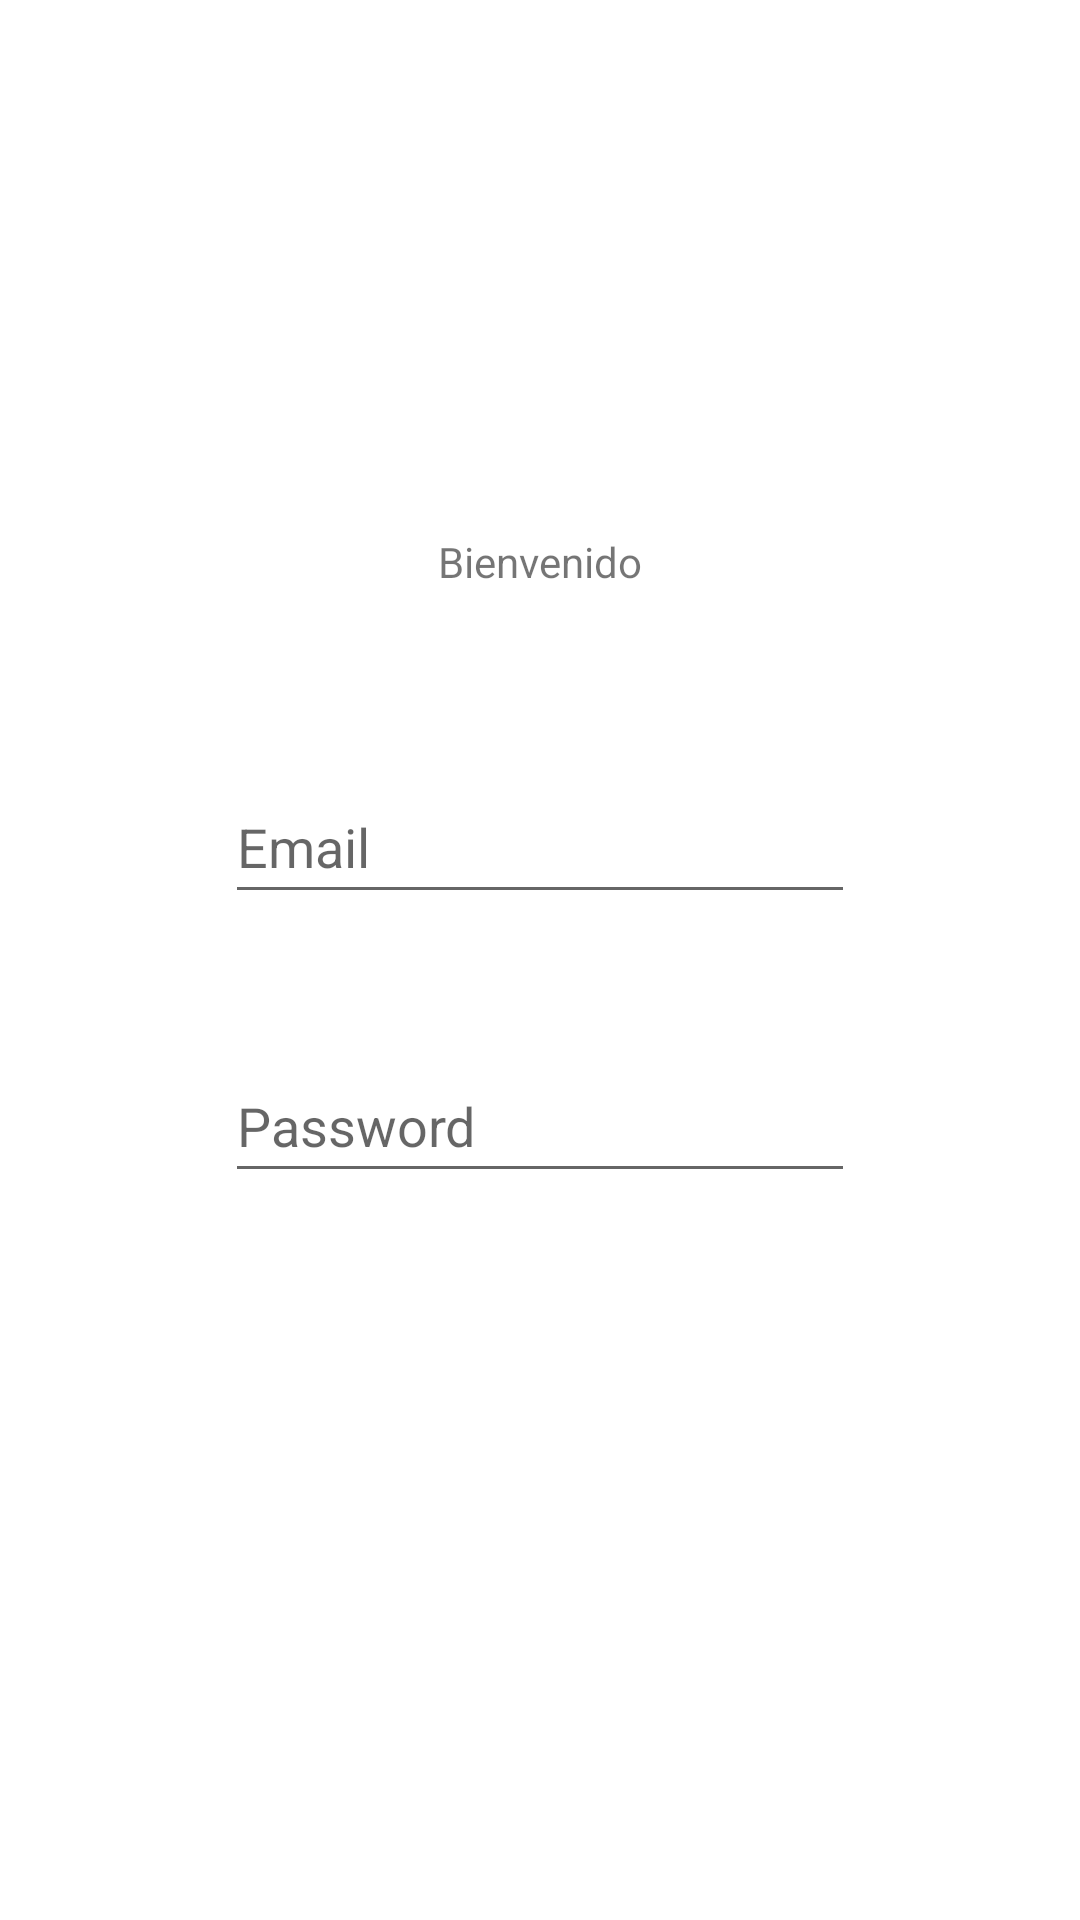

Write the Android layout XML for this screen, with the resource values it uses.
<!-- AndroidManifest.xml: application theme Theme.Counter -->
<!-- res/layout/register_activity.xml -->
<?xml version="1.0" encoding="utf-8"?>
<androidx.constraintlayout.widget.ConstraintLayout xmlns:android="http://schemas.android.com/apk/res/android"
    xmlns:app="http://schemas.android.com/apk/res-auto"
    xmlns:tools="http://schemas.android.com/tools"
    android:layout_width="match_parent"
    android:layout_height="match_parent"
    tools:context=".RegisterActivity">

    <TextView
        android:id="@+id/textView2"
        android:layout_width="wrap_content"
        android:layout_height="wrap_content"
        android:text="@string/welcome_text"
        app:layout_constraintBottom_toBottomOf="parent"
        app:layout_constraintLeft_toLeftOf="parent"
        app:layout_constraintRight_toRightOf="parent"
        app:layout_constraintTop_toTopOf="parent"
        app:layout_constraintVertical_bias="0.286" />

    <EditText
        android:id="@+id/email_login"
        android:layout_width="wrap_content"
        android:layout_height="wrap_content"
        android:layout_marginStart="100dp"
        android:layout_marginTop="60dp"
        android:layout_marginEnd="100dp"
        android:ems="10"
        android:hint="@string/email_placeholder"
        android:inputType="textEmailAddress"
        android:minHeight="48dp"
        app:layout_constraintEnd_toEndOf="parent"
        app:layout_constraintStart_toStartOf="parent"
        app:layout_constraintTop_toBottomOf="@+id/textView2" />

    <EditText
        android:id="@+id/password_login"
        android:layout_width="wrap_content"
        android:layout_height="wrap_content"
        android:layout_marginStart="100dp"
        android:layout_marginTop="45dp"
        android:layout_marginEnd="100dp"
        android:ems="10"
        android:hint="@string/password_placeholder"
        android:inputType="textPassword"
        android:minHeight="48dp"
        app:layout_constraintEnd_toEndOf="parent"
        app:layout_constraintStart_toStartOf="parent"
        app:layout_constraintTop_toBottomOf="@+id/email_login" />

    <Button
        android:id="@+id/button_register"
        android:layout_width="wrap_content"
        android:layout_height="wrap_content"
        android:layout_marginStart="202dp"
        android:layout_marginTop="32dp"
        android:layout_marginEnd="100dp"
        android:layout_marginBottom="227dp"
        android:text="@string/register_button"
        app:layout_constraintBottom_toBottomOf="parent"
        app:layout_constraintEnd_toEndOf="parent"
        app:layout_constraintStart_toStartOf="parent"
        app:layout_constraintTop_toBottomOf="@+id/password_login" />

</androidx.constraintlayout.widget.ConstraintLayout>
<!-- resources referenced by this layout -->
<resources>
  <string name="email_placeholder">Email</string>
  <string name="password_placeholder">Password</string>
  <string name="register_button">JOIN</string>
  <string name="welcome_text">Bienvenido</string>
  <style name="Theme.Counter" parent="Theme.MaterialComponents.DayNight.DarkActionBar">
          
          <item name="colorPrimary">@color/purple_500</item>
          <item name="colorPrimaryVariant">@color/purple_700</item>
          <item name="colorOnPrimary">@color/white</item>
          
          <item name="colorSecondary">@color/teal_200</item>
          <item name="colorSecondaryVariant">@color/teal_700</item>
          <item name="colorOnSecondary">@color/black</item>
          
          <item name="android:statusBarColor" tools:targetApi="l">?attr/colorPrimaryVariant</item>
          
      </style>
  <!-- not gathered from this repository: default colours our renderer supplied (Android Studio template values) -->
  <color name="purple_500">#FF6200EE</color>
  <color name="purple_700">#FF3700B3</color>
  <color name="teal_200">#FF03DAC5</color>
  <color name="teal_700">#FF018786</color>
  <color name="black">#FF000000</color>
  <color name="white">#FFFFFFFF</color>
</resources>
